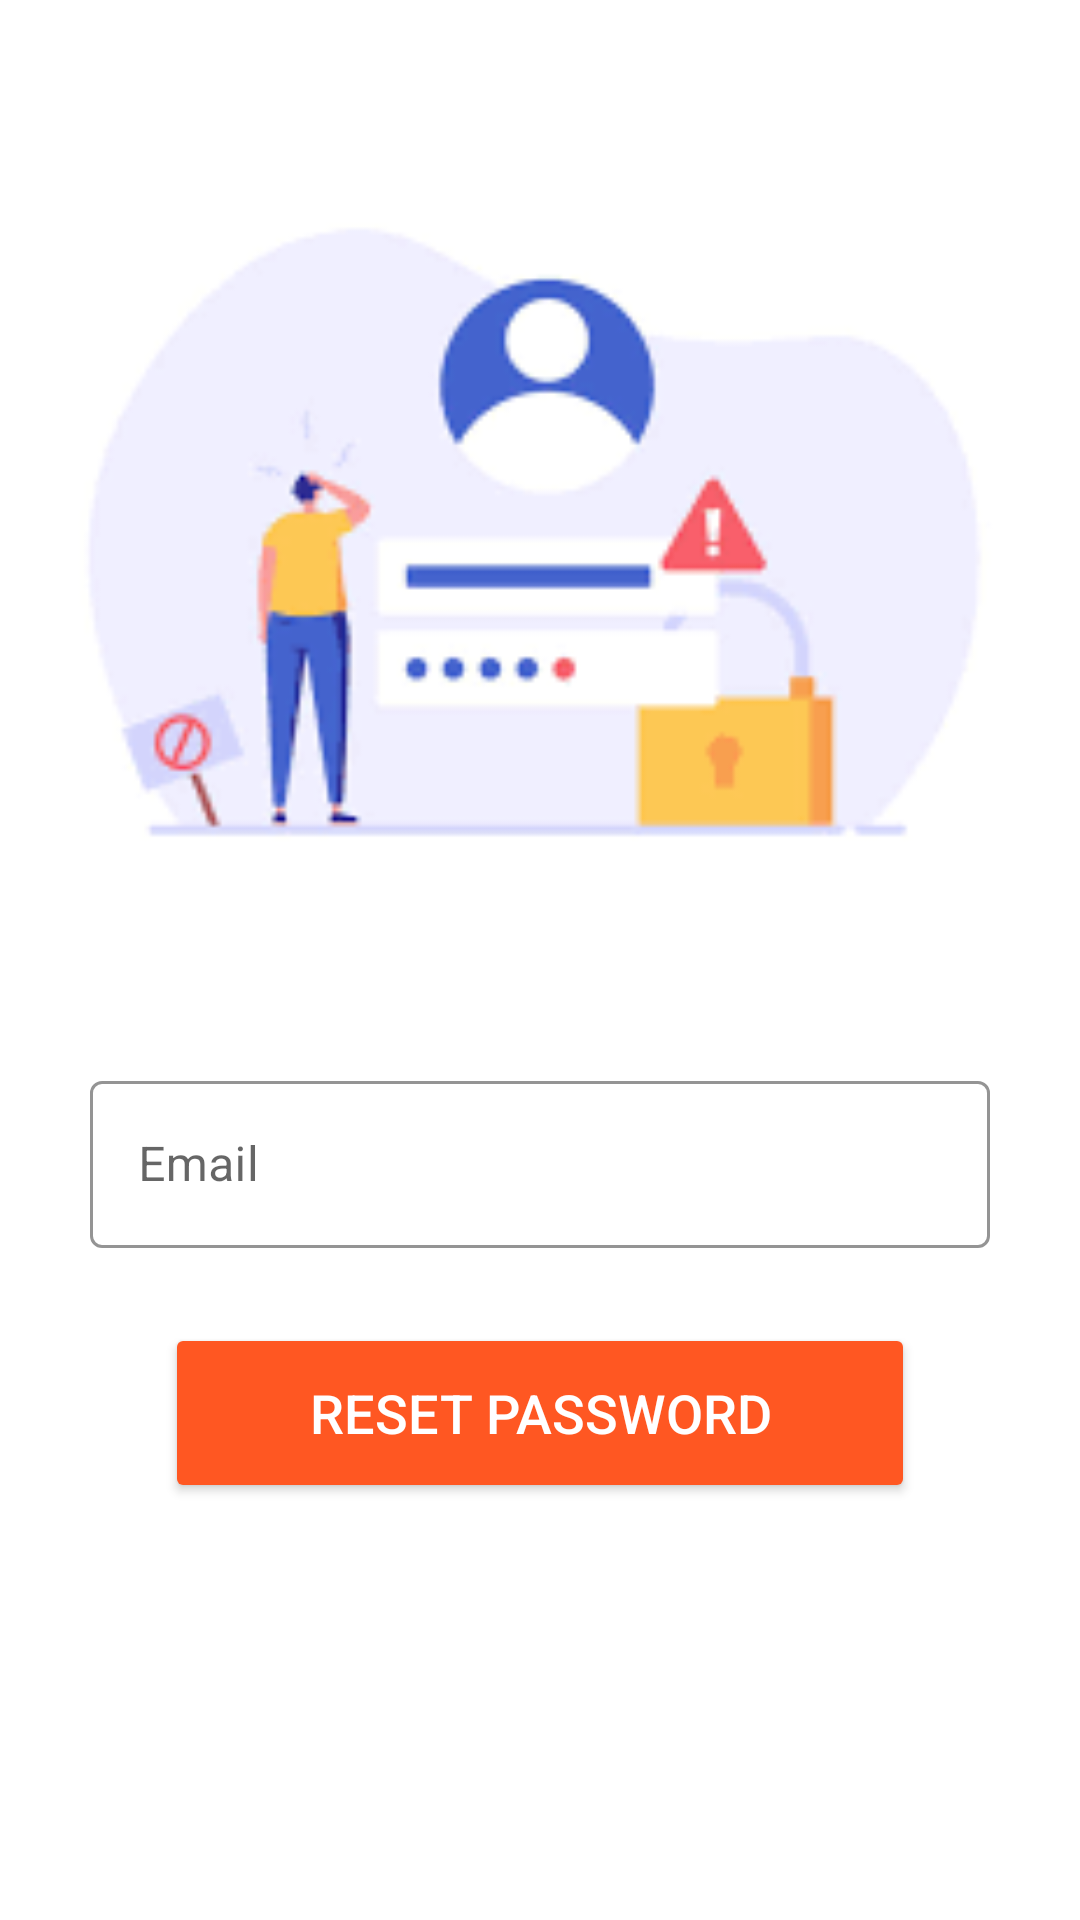

Layout XML and referenced resources for this Android screen:
<!-- AndroidManifest.xml: activity theme SignUpTheme -->
<!-- res/layout/activity_forgot_password.xml -->
<?xml version="1.0" encoding="utf-8"?>
<androidx.constraintlayout.widget.ConstraintLayout xmlns:android="http://schemas.android.com/apk/res/android"
    xmlns:app="http://schemas.android.com/apk/res-auto"
    xmlns:tools="http://schemas.android.com/tools"
    android:layout_width="match_parent"
    android:layout_height="match_parent"
    tools:context=".ForgotPasswordActivity">

    <ImageView
        android:id="@+id/imageViewForgot"
        android:layout_width="350dp"
        android:layout_height="300dp"
        android:layout_marginTop="25dp"
        android:scaleType="centerCrop"
        app:layout_constraintEnd_toEndOf="parent"
        app:layout_constraintHorizontal_bias="0.5"
        app:layout_constraintStart_toStartOf="parent"
        app:layout_constraintTop_toTopOf="parent"
        app:srcCompat="@drawable/forgotpassword" />

    <com.google.android.material.textfield.TextInputLayout
        android:id="@+id/textInputLayoutForgot"
        style="@style/Widget.MaterialComponents.TextInputLayout.OutlinedBox"
        android:layout_width="300dp"
        android:layout_height="wrap_content"
        android:layout_marginTop="30dp"
        app:boxStrokeColor="@color/black"
        app:hintTextColor="@color/black"
        app:layout_constraintEnd_toEndOf="parent"
        app:layout_constraintHorizontal_bias="0.5"
        app:layout_constraintStart_toStartOf="parent"
        app:layout_constraintTop_toBottomOf="@+id/imageViewForgot"
        app:startIconDrawable="@drawable/baseline_email_24">

        <com.google.android.material.textfield.TextInputEditText
            android:id="@+id/editTextForgotEmail"
            android:layout_width="match_parent"
            android:layout_height="wrap_content"
            android:hint="Email"
            android:inputType="textEmailAddress"
            android:textColor="@color/black"
            android:textColorHint="@color/black"
            android:textCursorDrawable="@null" />
    </com.google.android.material.textfield.TextInputLayout>

    <Button
        android:id="@+id/buttonReset"
        android:layout_width="250dp"
        android:layout_height="60dp"
        android:layout_marginTop="25dp"
        android:backgroundTint="@color/orange"
        android:text="Reset Password"
        android:textColor="@color/white"
        android:textSize="18sp"
        app:layout_constraintEnd_toEndOf="parent"
        app:layout_constraintHorizontal_bias="0.5"
        app:layout_constraintStart_toStartOf="parent"
        app:layout_constraintTop_toBottomOf="@+id/textInputLayoutForgot" />

</androidx.constraintlayout.widget.ConstraintLayout>
<!-- resources referenced by this layout -->
<resources>
  <color name="black">#FF000000</color>
  <color name="orange">#FF5722</color>
  <color name="white">#FFFFFFFF</color>
  <!-- drawable forgotpassword: png bitmap (drawable, 5558 bytes) -->
  <style name="SignUpTheme" parent="Theme.MaterialComponents.DayNight.DarkActionBar">
          
          <item name="colorPrimary">@color/orange</item>
          <item name="colorPrimaryVariant">@color/orange</item>
          <item name="colorOnPrimary">@color/white</item>
          
          <item name="colorSecondary">@color/teal_200</item>
          <item name="colorSecondaryVariant">@color/teal_700</item>
          <item name="colorOnSecondary">@color/black</item>
          
          <item name="android:statusBarColor">?attr/colorPrimaryVariant</item>
          
      </style>
  <color name="teal_200">#FF03DAC5</color>
  <color name="teal_700">#FF018786</color>
</resources>
